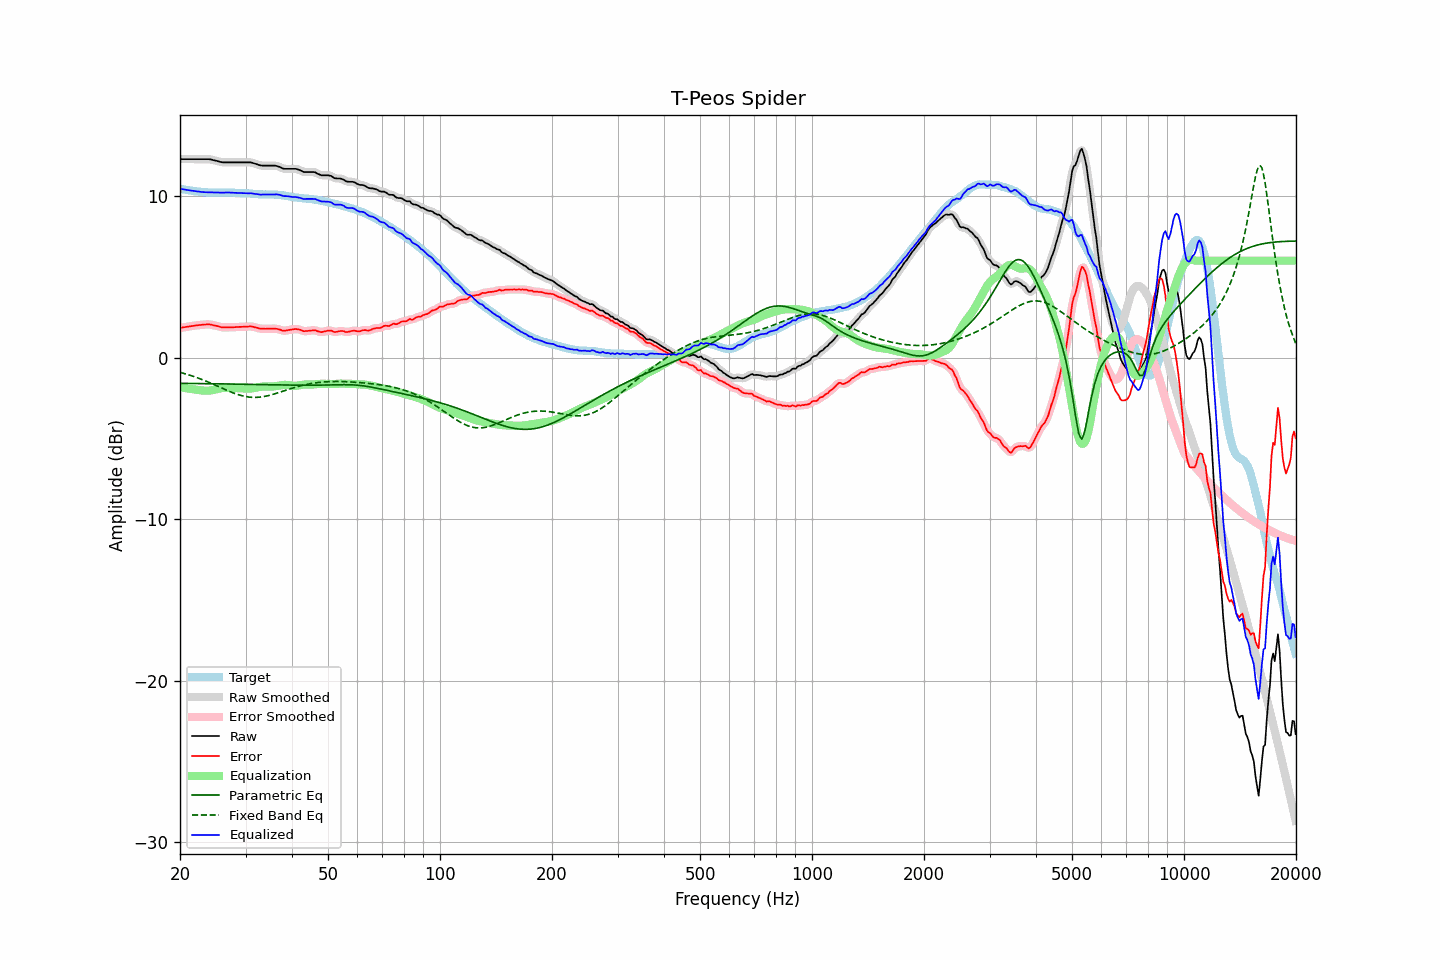

Values plotted in this chart, from the file beside it:
frequency, raw, error, smoothed, error_smoothed, equalization, parametric_eq, fixed_band_eq, equalized_raw, equalized_smoothed, target
20.00, 12.29, 1.83, 12.29, 1.83, -1.83, -1.59, -0.91, 10.45, 10.45, 10.46
20.20, 12.29, 1.85, 12.29, 1.85, -1.85, -1.59, -0.94, 10.44, 10.44, 10.44
20.40, 12.29, 1.87, 12.29, 1.87, -1.87, -1.60, -0.97, 10.42, 10.42, 10.41
20.61, 12.29, 1.88, 12.29, 1.89, -1.89, -1.60, -1.00, 10.40, 10.40, 10.40
20.81, 12.29, 1.90, 12.29, 1.90, -1.90, -1.60, -1.03, 10.38, 10.38, 10.38
21.02, 12.29, 1.92, 12.29, 1.92, -1.92, -1.60, -1.06, 10.37, 10.37, 10.37
21.23, 12.29, 1.94, 12.29, 1.93, -1.93, -1.60, -1.09, 10.35, 10.35, 10.35
21.44, 12.29, 1.95, 12.29, 1.95, -1.95, -1.60, -1.12, 10.34, 10.34, 10.34
21.66, 12.29, 1.96, 12.29, 1.96, -1.96, -1.60, -1.15, 10.32, 10.32, 10.33
21.87, 12.29, 1.98, 12.29, 1.98, -1.98, -1.60, -1.19, 10.31, 10.31, 10.31
22.09, 12.29, 1.99, 12.29, 1.99, -1.99, -1.61, -1.22, 10.30, 10.30, 10.30
22.31, 12.29, 2.00, 12.29, 2.00, -2.00, -1.61, -1.26, 10.28, 10.28, 10.29
22.54, 12.29, 2.01, 12.29, 2.01, -2.02, -1.61, -1.29, 10.27, 10.27, 10.28
22.76, 12.29, 2.02, 12.29, 2.02, -2.03, -1.61, -1.33, 10.26, 10.26, 10.26
22.99, 12.29, 2.04, 12.29, 2.03, -2.04, -1.61, -1.37, 10.25, 10.25, 10.25
23.22, 12.29, 2.05, 12.29, 2.04, -2.05, -1.61, -1.41, 10.24, 10.24, 10.24
23.45, 12.29, 2.05, 12.29, 2.05, -2.05, -1.61, -1.45, 10.24, 10.24, 10.24
23.69, 12.29, 2.06, 12.29, 2.06, -2.05, -1.61, -1.49, 10.24, 10.24, 10.23
23.92, 12.29, 2.06, 12.28, 2.05, -2.05, -1.62, -1.53, 10.24, 10.24, 10.23
24.16, 12.27, 2.04, 12.27, 2.04, -2.04, -1.62, -1.58, 10.23, 10.23, 10.23
24.40, 12.25, 2.02, 12.25, 2.02, -2.02, -1.62, -1.62, 10.23, 10.23, 10.22
24.65, 12.22, 2.00, 12.22, 2.00, -2.00, -1.62, -1.66, 10.22, 10.22, 10.22
24.89, 12.20, 1.98, 12.20, 1.98, -1.98, -1.62, -1.71, 10.22, 10.22, 10.22
25.14, 12.18, 1.96, 12.17, 1.95, -1.95, -1.62, -1.75, 10.23, 10.22, 10.22
25.39, 12.15, 1.93, 12.15, 1.93, -1.93, -1.62, -1.80, 10.22, 10.22, 10.22
25.65, 12.12, 1.90, 12.12, 1.90, -1.91, -1.63, -1.84, 10.21, 10.21, 10.22
25.91, 12.10, 1.87, 12.10, 1.88, -1.89, -1.63, -1.89, 10.21, 10.21, 10.22
26.16, 12.09, 1.87, 12.09, 1.87, -1.88, -1.63, -1.93, 10.21, 10.21, 10.22
26.43, 12.09, 1.87, 12.09, 1.87, -1.87, -1.63, -1.98, 10.22, 10.22, 10.22
26.69, 12.09, 1.87, 12.09, 1.87, -1.87, -1.63, -2.02, 10.22, 10.22, 10.22
26.96, 12.09, 1.87, 12.09, 1.87, -1.87, -1.63, -2.06, 10.22, 10.22, 10.22
27.23, 12.09, 1.87, 12.09, 1.87, -1.87, -1.64, -2.10, 10.22, 10.22, 10.21
27.50, 12.09, 1.88, 12.09, 1.88, -1.87, -1.64, -2.14, 10.21, 10.21, 10.21
27.77, 12.09, 1.88, 12.09, 1.88, -1.88, -1.64, -2.18, 10.21, 10.21, 10.21
28.05, 12.09, 1.88, 12.09, 1.88, -1.89, -1.64, -2.22, 10.20, 10.20, 10.21
28.33, 12.09, 1.89, 12.09, 1.89, -1.89, -1.64, -2.26, 10.20, 10.20, 10.19
28.62, 12.09, 1.90, 12.09, 1.90, -1.89, -1.64, -2.29, 10.19, 10.19, 10.19
28.90, 12.09, 1.90, 12.09, 1.90, -1.90, -1.65, -2.32, 10.19, 10.19, 10.19
29.19, 12.09, 1.90, 12.09, 1.90, -1.90, -1.65, -2.35, 10.18, 10.18, 10.19
29.48, 12.09, 1.91, 12.09, 1.91, -1.91, -1.65, -2.37, 10.18, 10.18, 10.18
29.78, 12.09, 1.91, 12.09, 1.91, -1.92, -1.65, -2.40, 10.17, 10.17, 10.18
30.08, 12.09, 1.91, 12.09, 1.91, -1.92, -1.65, -2.42, 10.17, 10.17, 10.18
30.38, 12.09, 1.92, 12.09, 1.92, -1.92, -1.66, -2.43, 10.17, 10.17, 10.17
30.68, 12.09, 1.93, 12.09, 1.93, -1.92, -1.66, -2.45, 10.17, 10.17, 10.16
30.99, 12.09, 1.93, 12.08, 1.93, -1.91, -1.66, -2.46, 10.18, 10.17, 10.16
31.30, 12.06, 1.92, 12.06, 1.91, -1.90, -1.66, -2.46, 10.16, 10.16, 10.14
31.61, 12.03, 1.89, 12.03, 1.89, -1.88, -1.66, -2.47, 10.14, 10.15, 10.14
31.93, 12.00, 1.86, 12.00, 1.87, -1.87, -1.66, -2.47, 10.13, 10.13, 10.13
32.24, 11.97, 1.85, 11.96, 1.84, -1.84, -1.67, -2.46, 10.12, 10.12, 10.12
32.57, 11.93, 1.81, 11.93, 1.81, -1.83, -1.67, -2.45, 10.10, 10.10, 10.11
32.89, 11.90, 1.79, 11.90, 1.79, -1.81, -1.67, -2.44, 10.09, 10.10, 10.11
33.22, 11.89, 1.78, 11.89, 1.78, -1.79, -1.67, -2.43, 10.09, 10.09, 10.11
33.55, 11.89, 1.79, 11.89, 1.78, -1.79, -1.67, -2.42, 10.10, 10.10, 10.10
33.89, 11.89, 1.78, 11.89, 1.79, -1.78, -1.68, -2.40, 10.10, 10.10, 10.11
34.23, 11.89, 1.79, 11.89, 1.79, -1.78, -1.68, -2.38, 10.10, 10.10, 10.10
34.57, 11.89, 1.79, 11.89, 1.79, -1.79, -1.68, -2.35, 10.10, 10.10, 10.09
34.92, 11.89, 1.79, 11.89, 1.79, -1.79, -1.68, -2.33, 10.09, 10.09, 10.10
35.27, 11.89, 1.79, 11.89, 1.79, -1.79, -1.68, -2.30, 10.09, 10.10, 10.09
35.62, 11.89, 1.79, 11.89, 1.79, -1.79, -1.69, -2.27, 10.10, 10.10, 10.10
35.97, 11.89, 1.80, 11.88, 1.79, -1.78, -1.69, -2.24, 10.11, 10.10, 10.09
... 635 more rows
